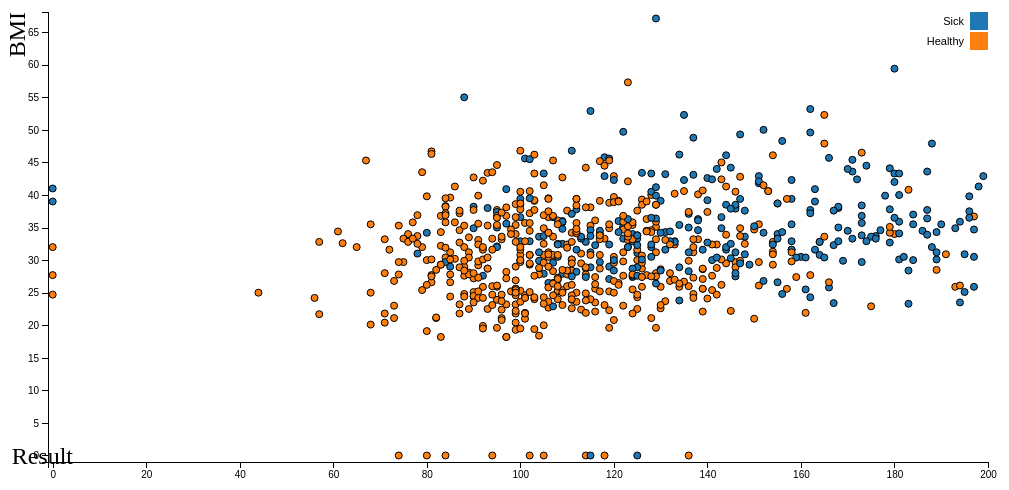
D3 v4 page, settled after 360 driven frames (6 s of simulated time); the page loaded 1 data file(s).


var margin = {top: 20, right: 20, bottom: 30, left: 40},
    width = 1000 - margin.left - margin.right,
    height = 500 - margin.top - margin.bottom; 

// setup x 
var xValue = function(d) { return d.Glucose;}, // data -> value
    xScale = d3.scaleLinear().range([0, width]), // value -> display
    xMap = function(d) { return xScale(xValue(d));}, // data -> display
    xAxis = d3.axisBottom().scale(xScale);;

// setup y
var yValue = function(d) { return d["BMI"];}, // data -> value
    yScale = d3.scaleLinear().range([height, 0]), // value -> display
    yMap = function(d) { return yScale(yValue(d));}, // data -> display
    yAxis = d3.axisLeft().scale(yScale);

// setup fill color
var cValue = function(d) { return d.Result;},
    color = d3.scaleOrdinal(d3.schemeCategory10);

// add the graph canvas to the body of the webpage
var svg = d3.select("body").append("svg")
    .attr("width", width + margin.left + margin.right)
    .attr("height", height + margin.top + margin.bottom)
    .append("g")
    .attr("transform", "translate(" + margin.left + "," + margin.top + ")");

// add the tooltip area to the webpage
var tooltip = d3.select("body").append("div")
    .attr("class", "tooltip")
    .style("opacity", 0);

// load data
d3.csv("Diabetes.csv", function(error, data) {

  // change string (from CSV) into number format
  data.forEach(function(d) {
    d.Glucose = +d.Glucose;
    d["BMI"] = +d["BMI"];
//    console.log(d);
  });

  // don't want dots overlapping axis, so add in buffer to data domain
  xScale.domain([d3.min(data, xValue)-1, d3.max(data, xValue)+1]);
  yScale.domain([d3.min(data, yValue)-1, d3.max(data, yValue)+1]);

  // x-axis
  svg.append("g")
      .attr("class", "x axis")
      .attr("transform", "translate(0," + height + ")")
      .call(xAxis)
      .append("text")
      .attr("class", "label")
      .attr("x", 25)
      .attr("y", 0)
	  .attr('dy','.1em')
      .style("text-anchor", "end")
	  .style("fill", "black")
	  .style("font", "24px times")
      .text("Result");

  // y-axis
  svg.append("g")
      .attr("class", "y axis")
      .call(yAxis)
    .append("text")
      .attr("class", "label")
      .attr("transform", "rotate(-90)")
      .attr("y", -25)
	  .attr("x",0)
      .attr("dy", ".1em")
      .style("text-anchor", "end")
	  .style("fill", "black")
	  .style("font", "24px times")
	  
      .text("BMI");
  
  // draw dots
  svg.selectAll(".dot")
      .data(data)
      .enter().append("circle")
      .attr("class", "dot")
      .attr("r", 3.5)
      .attr("cx", xMap)
      .attr("cy", yMap)
      .style("fill", function(d) { return color(cValue(d));}) 
      .on("mouseover", function(d) {
          tooltip.transition()
               .duration(200)
               .style("opacity", .9);
          tooltip.html(d["Result"] + "<br/> (" + xValue(d) 
	        + ", " + yValue(d) + ")")
               .style("left", (d3.event.pageX + 5) + "px")
               .style("top", (d3.event.pageY - 28) + "px");
      })
      .on("mouseout", function(d) {
          tooltip.transition()
               .duration(500)
               .style("opacity", 0);
      });

  // draw legend
  var legend = svg.selectAll(".legend")
      .data(color.domain())
    .enter().append("g")
      .attr("class", "legend")
      .attr("transform", function(d, i) { return "translate(0," + i * 20 + ")"; });

  // draw legend colored rectangles
  legend.append("rect")
      .attr("x", width - 18)
      .attr("width", 18)
      .attr("height", 18)
      .style("fill", color);

  // draw legend text
  legend.append("text")
      .attr("x", width - 24)
      .attr("y", 9)
      .attr("dy", ".35em")
      .style("text-anchor", "end")
      .text(function(d) { return d;})

});


### data: Diabetes.csv
?Pregnancies, Glucose, BloodPressure, SkinThickness, Insulin, BMI, DPFunction, Age, Result
6, 148, 72, 35, 0, 33.6, 0.627, 50, Sick
1, 85, 66, 29, 0, 26.6, 0.351, 31, Healthy
8, 183, 64, 0, 0, 23.3, 0.672, 32, Sick
1, 89, 66, 23, 94, 28.1, 0.167, 21, Healthy
0, 137, 40, 35, 168, 43.1, 2.288, 33, Sick
5, 116, 74, 0, 0, 25.6, 0.201, 30, Healthy
3, 78, 50, 32, 88, 31, 0.248, 26, Sick
10, 115, 0, 0, 0, 35.3, 0.134, 29, Healthy
2, 197, 70, 45, 543, 30.5, 0.158, 53, Sick
8, 125, 96, 0, 0, 0, 0.232, 54, Sick
4, 110, 92, 0, 0, 37.6, 0.191, 30, Healthy
10, 168, 74, 0, 0, 38, 0.537, 34, Sick
10, 139, 80, 0, 0, 27.1, 1.441, 57, Healthy
1, 189, 60, 23, 846, 30.1, 0.398, 59, Sick
5, 166, 72, 19, 175, 25.8, 0.587, 51, Sick
7, 100, 0, 0, 0, 30, 0.484, 32, Sick
0, 118, 84, 47, 230, 45.8, 0.551, 31, Sick
7, 107, 74, 0, 0, 29.6, 0.254, 31, Sick
1, 103, 30, 38, 83, 43.3, 0.183, 33, Healthy
1, 115, 70, 30, 96, 34.6, 0.529, 32, Sick
3, 126, 88, 41, 235, 39.3, 0.704, 27, Healthy
8, 99, 84, 0, 0, 35.4, 0.388, 50, Healthy
7, 196, 90, 0, 0, 39.8, 0.451, 41, Sick
9, 119, 80, 35, 0, 29, 0.263, 29, Sick
11, 143, 94, 33, 146, 36.6, 0.254, 51, Sick
10, 125, 70, 26, 115, 31.1, 0.205, 41, Sick
7, 147, 76, 0, 0, 39.4, 0.257, 43, Sick
1, 97, 66, 15, 140, 23.2, 0.487, 22, Healthy
13, 145, 82, 19, 110, 22.2, 0.245, 57, Healthy
5, 117, 92, 0, 0, 34.1, 0.337, 38, Healthy
5, 109, 75, 26, 0, 36, 0.546, 60, Healthy
3, 158, 76, 36, 245, 31.6, 0.851, 28, Sick
3, 88, 58, 11, 54, 24.8, 0.267, 22, Healthy
6, 92, 92, 0, 0, 19.9, 0.188, 28, Healthy
10, 122, 78, 31, 0, 27.6, 0.512, 45, Healthy
4, 103, 60, 33, 192, 24, 0.966, 33, Healthy
11, 138, 76, 0, 0, 33.2, 0.42, 35, Healthy
9, 102, 76, 37, 0, 32.9, 0.665, 46, Sick
2, 90, 68, 42, 0, 38.2, 0.503, 27, Sick
4, 111, 72, 47, 207, 37.1, 1.39, 56, Sick
3, 180, 64, 25, 70, 34, 0.271, 26, Healthy
7, 133, 84, 0, 0, 40.2, 0.696, 37, Healthy
7, 106, 92, 18, 0, 22.7, 0.235, 48, Healthy
9, 171, 110, 24, 240, 45.4, 0.721, 54, Sick
7, 159, 64, 0, 0, 27.4, 0.294, 40, Healthy
0, 180, 66, 39, 0, 42, 1.893, 25, Sick
1, 146, 56, 0, 0, 29.7, 0.564, 29, Healthy
2, 71, 70, 27, 0, 28, 0.586, 22, Healthy
7, 103, 66, 32, 0, 39.1, 0.344, 31, Sick
7, 105, 0, 0, 0, 0, 0.305, 24, Healthy
1, 103, 80, 11, 82, 19.4, 0.491, 22, Healthy
1, 101, 50, 15, 36, 24.2, 0.526, 26, Healthy
5, 88, 66, 21, 23, 24.4, 0.342, 30, Healthy
8, 176, 90, 34, 300, 33.7, 0.467, 58, Sick
7, 150, 66, 42, 342, 34.7, 0.718, 42, Healthy
1, 73, 50, 10, 0, 23, 0.248, 21, Healthy
7, 187, 68, 39, 304, 37.7, 0.254, 41, Sick
0, 100, 88, 60, 110, 46.8, 0.962, 31, Healthy
0, 146, 82, 0, 0, 40.5, 1.781, 44, Healthy
0, 105, 64, 41, 142, 41.5, 0.173, 22, Healthy
... 708 more rows